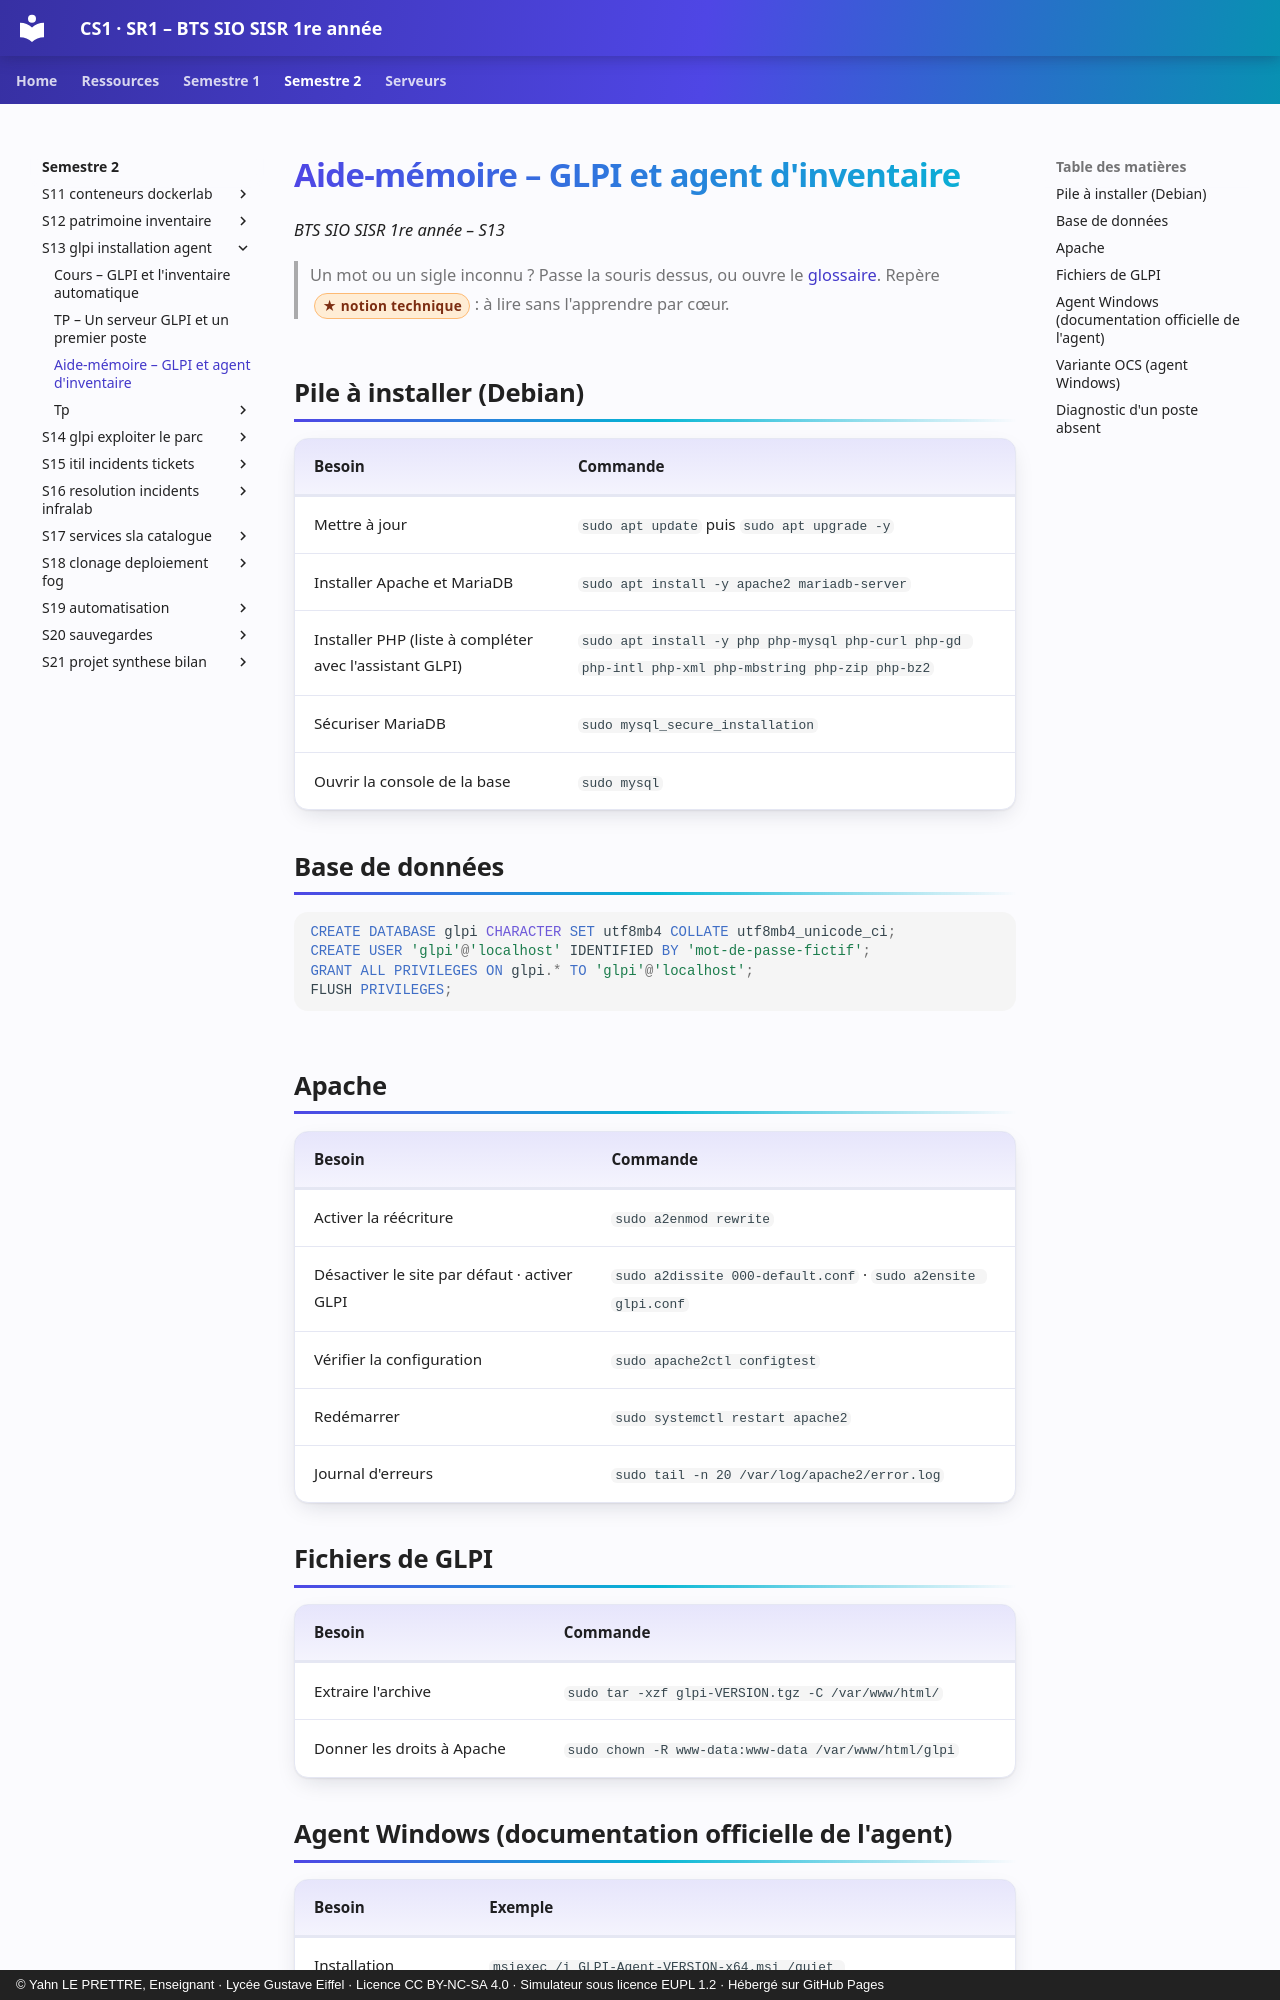

repository: YahnLP/BTS-SIO1-gustave-eiffel · page: semestre-2/S13-glpi-installation-agent/03-aide-memoire/index.html · generator: mkdocs · copyright: © Yahn LE PRETTRE, Enseignant · Lycée Gustave Eiffel · Licence CC BY-NC-SA 4.0 · Simulateur sous licence EUPL 1.2 · Hébergé sur GitHub Pages

# Aide-mémoire – GLPI et agent d'inventaire

*BTS SIO SISR 1re année – S13*

> Un mot ou un sigle inconnu ? Passe la souris dessus, ou ouvre le [glossaire](../../ressources/glossaire.md). Repère <span class="technique">notion technique</span> : à lire sans l'apprendre par cœur.

## Pile à installer (Debian)

| Besoin | Commande |
|---|---|
| Mettre à jour | `sudo apt update` puis `sudo apt upgrade -y` |
| Installer Apache et MariaDB | `sudo apt install -y apache2 mariadb-server` |
| Installer PHP (liste à compléter avec l'assistant GLPI) | `sudo apt install -y php php-mysql php-curl php-gd php-intl php-xml php-mbstring php-zip php-bz2` |
| Sécuriser MariaDB | `sudo mysql_secure_installation` |
| Ouvrir la console de la base | `sudo mysql` |

## Base de données

```sql
CREATE DATABASE glpi CHARACTER SET utf8mb4 COLLATE utf8mb4_unicode_ci;
CREATE USER 'glpi'@'localhost' IDENTIFIED BY 'mot-de-passe-fictif';
GRANT ALL PRIVILEGES ON glpi.* TO 'glpi'@'localhost';
FLUSH PRIVILEGES;
```

## Apache

| Besoin | Commande |
|---|---|
| Activer la réécriture | `sudo a2enmod rewrite` |
| Désactiver le site par défaut · activer GLPI | `sudo a2dissite 000-default.conf` · `sudo a2ensite glpi.conf` |
| Vérifier la configuration | `sudo apache2ctl configtest` |
| Redémarrer | `sudo systemctl restart apache2` |
| Journal d'erreurs | `sudo tail -n 20 /var/log/apache2/error.log` |

## Fichiers de GLPI

| Besoin | Commande |
|---|---|
| Extraire l'archive | `sudo tar -xzf glpi-VERSION.tgz -C /var/www/html/` |
| Donner les droits à Apache | `sudo chown -R www-data:www-data /var/www/html/glpi` |
